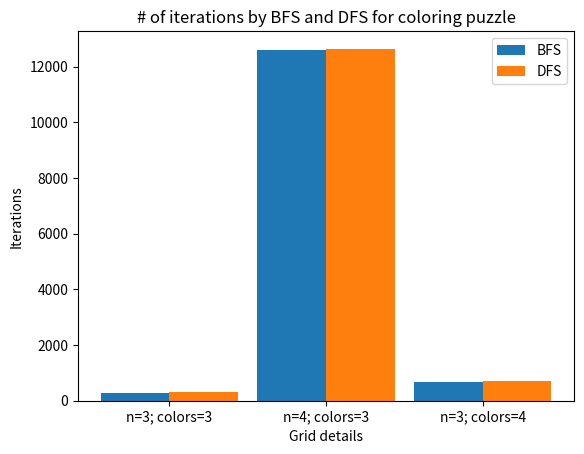

Reproduce this figure in Python.
from matplotlib import pyplot
import numpy

bfs_iter = [289, 12598, 675]
dfs_iter = [312, 12642, 706]

figure, axes = pyplot.subplots()
index = numpy.arange(len(bfs_iter))
width = 0.44

axes.bar(index, bfs_iter, width, label="BFS")
axes.bar(index+width, dfs_iter, width, label="DFS")
pyplot.xticks(index+(width/2), ["n=3; colors=3", "n=4; colors=3", "n=3; colors=4"])

pyplot.xlabel("Grid details")
pyplot.ylabel("Iterations")
pyplot.title("# of iterations by BFS and DFS for coloring puzzle")
pyplot.legend(loc="best")
pyplot.show()
